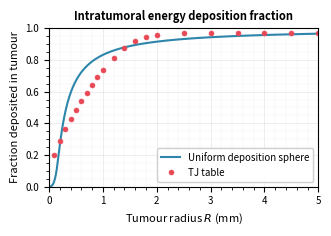

Write Python code to recreate this figure.
#!/usr/bin/env python3
"""
Plot beta particle retention fraction as a function of tumor radius

Compares:
  1. Uniform deposition sphere model (continuous curve)
  2. TJ lookup table values (discrete markers)
"""

import numpy as np
import matplotlib.pyplot as plt
from scipy.integrate import quad
import matplotlib as mpl
import os

mpl.rcParams.update({
    "figure.figsize": (3.35, 2.4),   # single column
    "font.size": 8,
    "axes.labelsize": 8,
    "axes.titlesize": 8,
    "legend.fontsize": 7,
    "xtick.labelsize": 7,
    "ytick.labelsize": 7,
    "lines.linewidth": 1.2,
    "lines.markersize": 4,
    "axes.linewidth": 0.8,
    "pdf.fonttype": 42,
    "ps.fonttype": 42
})

# =============================================================================
# CONFIGURATION
# =============================================================================

ELL = 0.3  # mm, mean range of Lu-177 beta particles

# TJ lookup table (from BetaRetention.java)
R_VALUES_TJ = np.array([
    0.1000, 0.2000, 0.3000, 0.4000, 0.5000, 0.6000,
    0.7000, 0.8000, 0.9000, 1.0000, 1.2000, 1.4000,
    1.6000, 1.8000, 2.0000, 2.5000, 3.0000, 3.5000,
    4.0000, 4.5000, 5.0000
])

RETENTION_TJ = np.array([
    0.1982, 0.2899, 0.3641, 0.4275, 0.4861, 0.5408,
    0.5921, 0.6420, 0.6898, 0.7342, 0.8137, 0.8760,
    0.9187, 0.9449, 0.9593, 0.9701, 0.9700, 0.9695,
    0.9700, 0.9714, 0.9734
])

# =============================================================================
# UNIFORM DEPOSITION SPHERE MODEL
# =============================================================================

def sphere_intersection_volume(r, R, ell):
    """Volume of intersection between tumor and deposition sphere"""
    d = r
    if d >= R + ell:
        return 0.0
    if d <= abs(R - ell):
        return (4.0/3.0) * np.pi * min(R, ell)**3
    term1 = (R + ell - d)**2
    term2 = d**2 + 2*d*(ell + R) - 3*(R - ell)**2
    return (np.pi / (12*d)) * term1 * term2

def compute_retention_fraction(R, ell=ELL):
    """Compute retention fraction using uniform deposition sphere model"""
    V_ell = (4.0/3.0) * np.pi * ell**3
    def integrand(r):
        V_int = sphere_intersection_volume(r, R, ell)
        return (V_int / V_ell) * r**2
    integral, _ = quad(integrand, 0, R, limit=100)
    return (3.0 / R**3) * integral

# =============================================================================
# GENERATE DATA
# =============================================================================

R_values = np.linspace(0.01, 5.0, 300)
retention_uniform = np.array([compute_retention_fraction(R) for R in R_values])

# =============================================================================
# PLOT
# =============================================================================

fig, ax = plt.subplots(1, 1)

ax.plot(R_values, retention_uniform, '-',
        label='Uniform deposition sphere', linewidth=1.5, color='#2E86AB')

ax.plot(R_VALUES_TJ, RETENTION_TJ, 'o',
        label='TJ table', markersize=3.5, color='#E84855',
        markerfacecolor='#E84855', markeredgewidth=0.5)

ax.set_xlabel('Tumour radius $R$ (mm)')
ax.set_ylabel('Fraction deposited in tumour')
ax.set_title('Intratumoral energy deposition fraction', fontweight='bold')
ax.legend(loc='lower right', framealpha=0.95)
ax.grid(True, alpha=0.3, linewidth=0.5)
ax.grid(True, which='minor', alpha=0.15, linewidth=0.3)
ax.minorticks_on()
ax.set_xlim([0, 5.0])
ax.set_ylim([0, 1.0])

plt.tight_layout()

# =============================================================================
# SAVE
# =============================================================================

os.makedirs('results', exist_ok=True)
plt.savefig('results/beta_retention_fraction.png', dpi=300, bbox_inches='tight')
plt.savefig('results/beta_retention_fraction.pdf', bbox_inches='tight')
print("Saved to results/beta_retention_fraction.png and .pdf")

plt.show()
